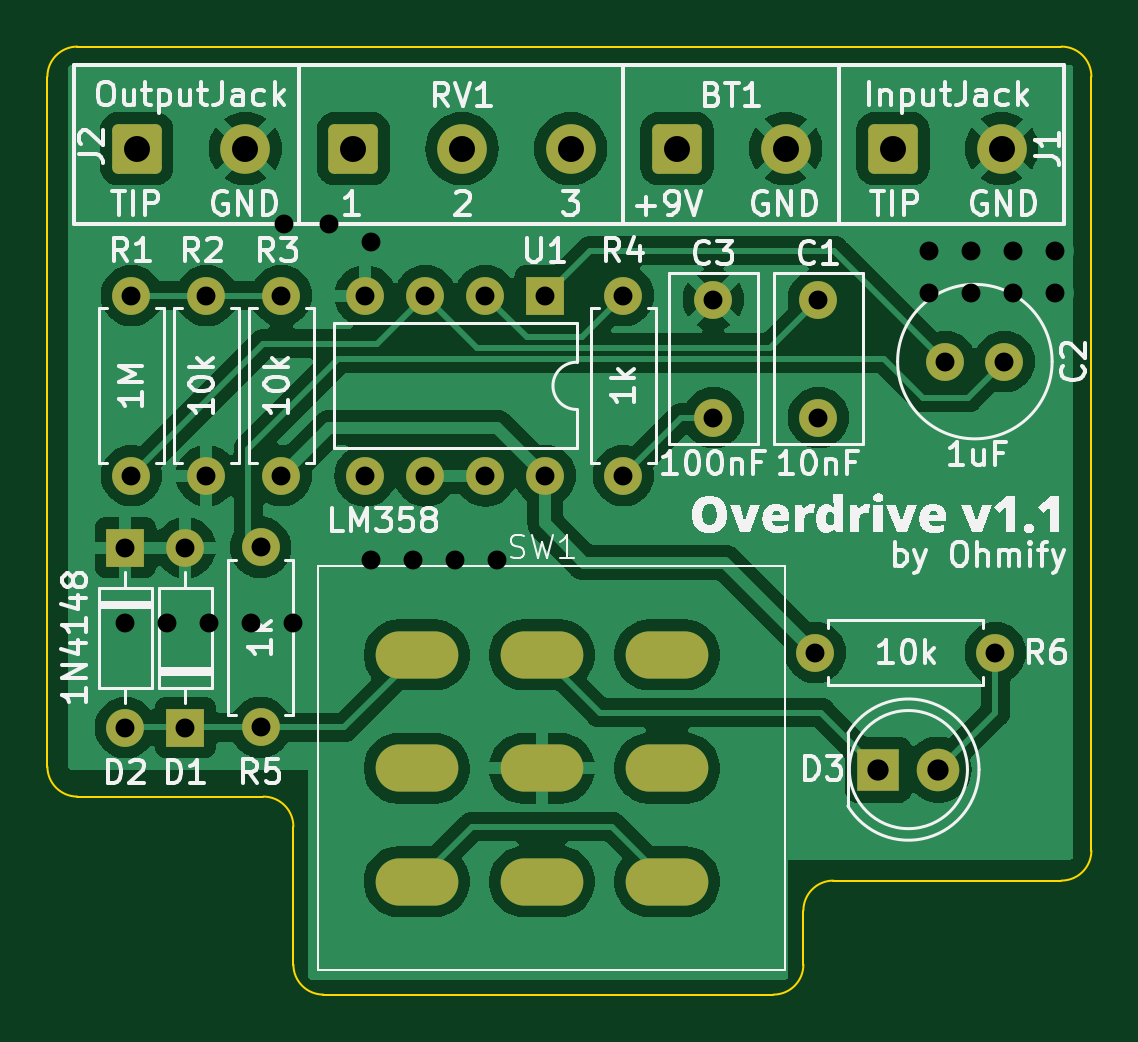
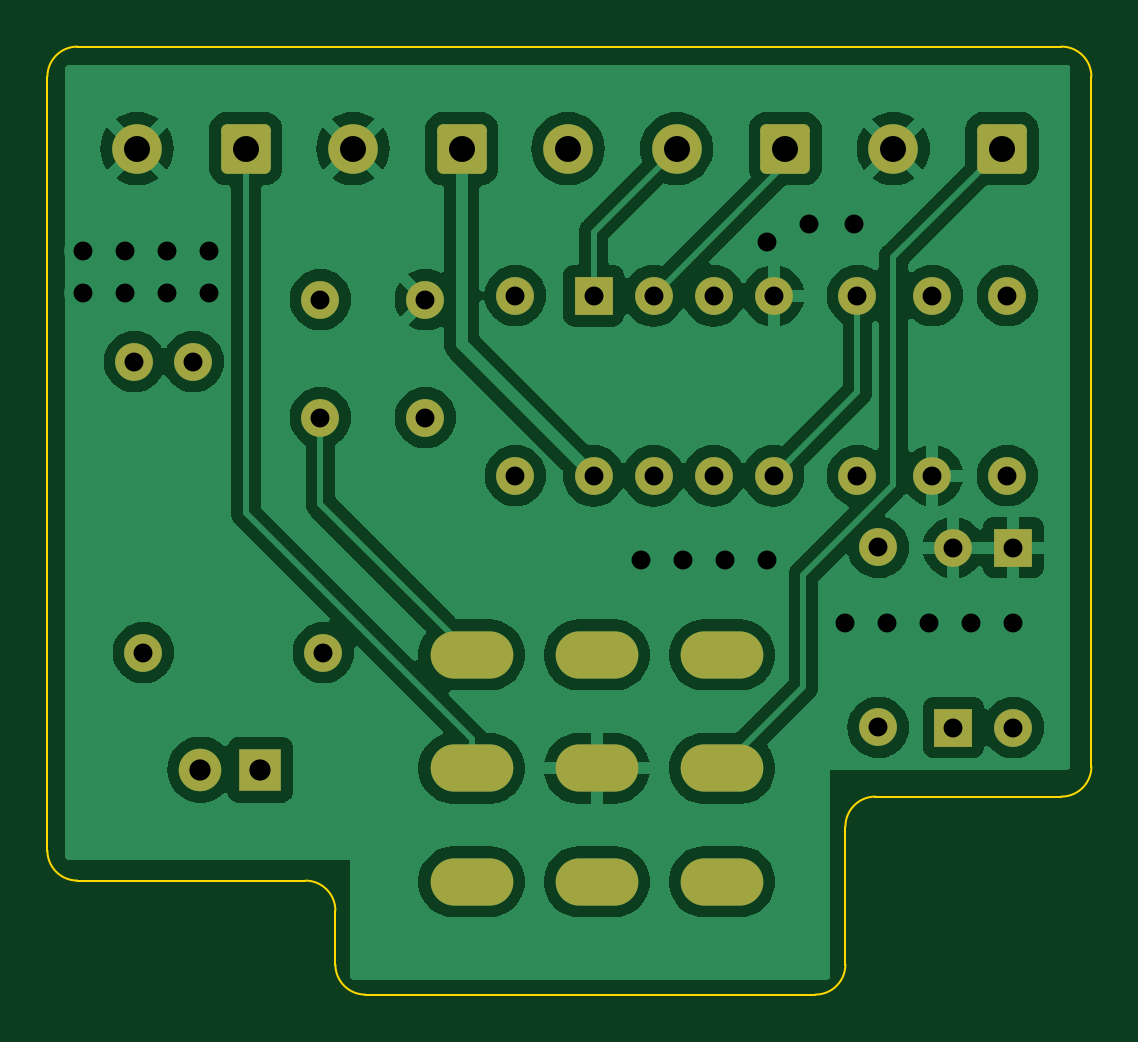
Circuit board: 11 layer files. Board 44.2 x 40.1 mm.
- bottom_copper: ohmify-overdrive-B_Cu.gbr (94707 bytes)
- bottom_mask: ohmify-overdrive-B_Mask.gbr (3043 bytes)
- paste: ohmify-overdrive-B_Paste.gbr (465 bytes)
- bottom_silk: ohmify-overdrive-B_Silkscreen.gbr (466 bytes)
- outline: ohmify-overdrive-Edge_Cuts.gbr (1531 bytes)
- top_copper: ohmify-overdrive-F_Cu.gbr (96381 bytes)
- top_mask: ohmify-overdrive-F_Mask.gbr (3043 bytes)
- paste: ohmify-overdrive-F_Paste.gbr (465 bytes)
- top_silk: ohmify-overdrive-F_Silkscreen.gbr (104412 bytes)
- drill: ohmify-overdrive-NPTH.drl (286 bytes)
- drill: ohmify-overdrive-PTH.drl (1856 bytes)

=== bottom_copper: ohmify-overdrive-B_Cu.gbr (94707 bytes, source omitted) ===
=== bottom_mask: ohmify-overdrive-B_Mask.gbr ===
%TF.GenerationSoftware,KiCad,Pcbnew,7.0.10+1*%
%TF.CreationDate,2024-02-10T16:35:24+08:00*%
%TF.ProjectId,ohmify-overdrive,6f686d69-6679-42d6-9f76-657264726976,v1.1*%
%TF.SameCoordinates,Original*%
%TF.FileFunction,Soldermask,Bot*%
%TF.FilePolarity,Negative*%
%FSLAX46Y46*%
G04 Gerber Fmt 4.6, Leading zero omitted, Abs format (unit mm)*
G04 Created by KiCad (PCBNEW 7.0.10+1) date 2024-02-10 16:35:24*
%MOMM*%
%LPD*%
G01*
G04 APERTURE LIST*
G04 Aperture macros list*
%AMRoundRect*
0 Rectangle with rounded corners*
0 $1 Rounding radius*
0 $2 $3 $4 $5 $6 $7 $8 $9 X,Y pos of 4 corners*
0 Add a 4 corners polygon primitive as box body*
4,1,4,$2,$3,$4,$5,$6,$7,$8,$9,$2,$3,0*
0 Add four circle primitives for the rounded corners*
1,1,$1+$1,$2,$3*
1,1,$1+$1,$4,$5*
1,1,$1+$1,$6,$7*
1,1,$1+$1,$8,$9*
0 Add four rect primitives between the rounded corners*
20,1,$1+$1,$2,$3,$4,$5,0*
20,1,$1+$1,$4,$5,$6,$7,0*
20,1,$1+$1,$6,$7,$8,$9,0*
20,1,$1+$1,$8,$9,$2,$3,0*%
G04 Aperture macros list end*
%ADD10R,1.600000X1.600000*%
%ADD11O,1.600000X1.600000*%
%ADD12C,1.600000*%
%ADD13O,3.500000X2.000000*%
%ADD14R,1.800000X1.800000*%
%ADD15C,1.800000*%
%ADD16C,2.100000*%
%ADD17RoundRect,0.250001X-0.799999X-0.799999X0.799999X-0.799999X0.799999X0.799999X-0.799999X0.799999X0*%
G04 APERTURE END LIST*
D10*
%TO.C,U1*%
X156708000Y-111389000D03*
D11*
X154168000Y-111389000D03*
X151628000Y-111389000D03*
X149088000Y-111389000D03*
X149088000Y-119009000D03*
X151628000Y-119009000D03*
X154168000Y-119009000D03*
X156708000Y-119009000D03*
%TD*%
D12*
%TO.C,C3*%
X163830000Y-111546000D03*
X163830000Y-116546000D03*
%TD*%
D10*
%TO.C,D2*%
X138938000Y-122047000D03*
D11*
X138938000Y-129667000D03*
%TD*%
D12*
%TO.C,R3*%
X145542000Y-118999000D03*
D11*
X145542000Y-111379000D03*
%TD*%
D10*
%TO.C,D1*%
X141478000Y-129667000D03*
D11*
X141478000Y-122047000D03*
%TD*%
D12*
%TO.C,R5*%
X144663000Y-122037000D03*
D11*
X144663000Y-129657000D03*
%TD*%
D12*
%TO.C,R1*%
X139192000Y-111379000D03*
D11*
X139192000Y-118999000D03*
%TD*%
D13*
%TO.C,SW1*%
X151272000Y-126591000D03*
X151272000Y-131391000D03*
X151272000Y-136191000D03*
X156572000Y-126591000D03*
X156572000Y-131391000D03*
X156572000Y-136191000D03*
X161872000Y-126591000D03*
X161872000Y-131391000D03*
X161872000Y-136191000D03*
%TD*%
D14*
%TO.C,D3*%
X170815000Y-131445000D03*
D15*
X173355000Y-131445000D03*
%TD*%
D12*
%TO.C,C2*%
X173649000Y-114173000D03*
X176149000Y-114173000D03*
%TD*%
D16*
%TO.C,J1*%
X176036000Y-105156000D03*
D17*
X171436000Y-105156000D03*
%TD*%
%TO.C,BT1*%
X162292000Y-105156000D03*
D16*
X166892000Y-105156000D03*
%TD*%
%TO.C,J2*%
X144018000Y-105156000D03*
D17*
X139418000Y-105156000D03*
%TD*%
D12*
%TO.C,R2*%
X142367000Y-111379000D03*
D11*
X142367000Y-118999000D03*
%TD*%
D12*
%TO.C,C1*%
X168275000Y-116546000D03*
X168275000Y-111546000D03*
%TD*%
%TO.C,R4*%
X160020000Y-111379000D03*
D11*
X160020000Y-118999000D03*
%TD*%
D12*
%TO.C,R6*%
X175768000Y-126492000D03*
D11*
X168148000Y-126492000D03*
%TD*%
D17*
%TO.C,RV1*%
X148590000Y-105156000D03*
D16*
X153190000Y-105156000D03*
X157790000Y-105156000D03*
%TD*%
M02*

=== paste: ohmify-overdrive-B_Paste.gbr ===
%TF.GenerationSoftware,KiCad,Pcbnew,7.0.10+1*%
%TF.CreationDate,2024-02-10T16:35:24+08:00*%
%TF.ProjectId,ohmify-overdrive,6f686d69-6679-42d6-9f76-657264726976,v1.1*%
%TF.SameCoordinates,Original*%
%TF.FileFunction,Paste,Bot*%
%TF.FilePolarity,Positive*%
%FSLAX46Y46*%
G04 Gerber Fmt 4.6, Leading zero omitted, Abs format (unit mm)*
G04 Created by KiCad (PCBNEW 7.0.10+1) date 2024-02-10 16:35:24*
%MOMM*%
%LPD*%
G01*
G04 APERTURE LIST*
G04 APERTURE END LIST*
M02*

=== bottom_silk: ohmify-overdrive-B_Silkscreen.gbr ===
%TF.GenerationSoftware,KiCad,Pcbnew,7.0.10+1*%
%TF.CreationDate,2024-02-10T16:35:24+08:00*%
%TF.ProjectId,ohmify-overdrive,6f686d69-6679-42d6-9f76-657264726976,v1.1*%
%TF.SameCoordinates,Original*%
%TF.FileFunction,Legend,Bot*%
%TF.FilePolarity,Positive*%
%FSLAX46Y46*%
G04 Gerber Fmt 4.6, Leading zero omitted, Abs format (unit mm)*
G04 Created by KiCad (PCBNEW 7.0.10+1) date 2024-02-10 16:35:24*
%MOMM*%
%LPD*%
G01*
G04 APERTURE LIST*
G04 APERTURE END LIST*
M02*

=== outline: ohmify-overdrive-Edge_Cuts.gbr ===
%TF.GenerationSoftware,KiCad,Pcbnew,7.0.10+1*%
%TF.CreationDate,2024-02-10T16:35:24+08:00*%
%TF.ProjectId,ohmify-overdrive,6f686d69-6679-42d6-9f76-657264726976,v1.1*%
%TF.SameCoordinates,Original*%
%TF.FileFunction,Profile,NP*%
%FSLAX46Y46*%
G04 Gerber Fmt 4.6, Leading zero omitted, Abs format (unit mm)*
G04 Created by KiCad (PCBNEW 7.0.10+1) date 2024-02-10 16:35:24*
%MOMM*%
%LPD*%
G01*
G04 APERTURE LIST*
%TA.AperFunction,Profile*%
%ADD10C,0.100000*%
%TD*%
G04 APERTURE END LIST*
D10*
X167640000Y-139700000D02*
X167640000Y-137414000D01*
X146050000Y-133858000D02*
G75*
G03*
X144780000Y-132588000I-1270000J0D01*
G01*
X135636000Y-131318000D02*
G75*
G03*
X136906000Y-132588000I1270000J0D01*
G01*
X179832000Y-102108000D02*
X179832000Y-134874000D01*
X136906000Y-100838000D02*
X178562000Y-100838000D01*
X168910000Y-136144000D02*
X178562000Y-136144000D01*
X136906000Y-100838000D02*
G75*
G03*
X135636000Y-102108000I0J-1270000D01*
G01*
X178562000Y-136144000D02*
G75*
G03*
X179832000Y-134874000I0J1270000D01*
G01*
X179832000Y-102108000D02*
G75*
G03*
X178562000Y-100838000I-1270000J0D01*
G01*
X166370000Y-140970000D02*
X147320000Y-140970000D01*
X136906000Y-132588000D02*
X144780000Y-132588000D01*
X166370000Y-140970000D02*
G75*
G03*
X167640000Y-139700000I0J1270000D01*
G01*
X146050000Y-139700000D02*
G75*
G03*
X147320000Y-140970000I1270000J0D01*
G01*
X135636000Y-131318000D02*
X135636000Y-102108000D01*
X146050000Y-133858000D02*
X146050000Y-139700000D01*
X168910000Y-136144000D02*
G75*
G03*
X167640000Y-137414000I0J-1270000D01*
G01*
M02*

=== top_copper: ohmify-overdrive-F_Cu.gbr (96381 bytes, source omitted) ===
=== top_mask: ohmify-overdrive-F_Mask.gbr ===
%TF.GenerationSoftware,KiCad,Pcbnew,7.0.10+1*%
%TF.CreationDate,2024-02-10T16:35:24+08:00*%
%TF.ProjectId,ohmify-overdrive,6f686d69-6679-42d6-9f76-657264726976,v1.1*%
%TF.SameCoordinates,Original*%
%TF.FileFunction,Soldermask,Top*%
%TF.FilePolarity,Negative*%
%FSLAX46Y46*%
G04 Gerber Fmt 4.6, Leading zero omitted, Abs format (unit mm)*
G04 Created by KiCad (PCBNEW 7.0.10+1) date 2024-02-10 16:35:24*
%MOMM*%
%LPD*%
G01*
G04 APERTURE LIST*
G04 Aperture macros list*
%AMRoundRect*
0 Rectangle with rounded corners*
0 $1 Rounding radius*
0 $2 $3 $4 $5 $6 $7 $8 $9 X,Y pos of 4 corners*
0 Add a 4 corners polygon primitive as box body*
4,1,4,$2,$3,$4,$5,$6,$7,$8,$9,$2,$3,0*
0 Add four circle primitives for the rounded corners*
1,1,$1+$1,$2,$3*
1,1,$1+$1,$4,$5*
1,1,$1+$1,$6,$7*
1,1,$1+$1,$8,$9*
0 Add four rect primitives between the rounded corners*
20,1,$1+$1,$2,$3,$4,$5,0*
20,1,$1+$1,$4,$5,$6,$7,0*
20,1,$1+$1,$6,$7,$8,$9,0*
20,1,$1+$1,$8,$9,$2,$3,0*%
G04 Aperture macros list end*
%ADD10R,1.600000X1.600000*%
%ADD11O,1.600000X1.600000*%
%ADD12C,1.600000*%
%ADD13O,3.500000X2.000000*%
%ADD14R,1.800000X1.800000*%
%ADD15C,1.800000*%
%ADD16C,2.100000*%
%ADD17RoundRect,0.250001X-0.799999X-0.799999X0.799999X-0.799999X0.799999X0.799999X-0.799999X0.799999X0*%
G04 APERTURE END LIST*
D10*
%TO.C,U1*%
X156708000Y-111389000D03*
D11*
X154168000Y-111389000D03*
X151628000Y-111389000D03*
X149088000Y-111389000D03*
X149088000Y-119009000D03*
X151628000Y-119009000D03*
X154168000Y-119009000D03*
X156708000Y-119009000D03*
%TD*%
D12*
%TO.C,C3*%
X163830000Y-111546000D03*
X163830000Y-116546000D03*
%TD*%
D10*
%TO.C,D2*%
X138938000Y-122047000D03*
D11*
X138938000Y-129667000D03*
%TD*%
D12*
%TO.C,R3*%
X145542000Y-118999000D03*
D11*
X145542000Y-111379000D03*
%TD*%
D10*
%TO.C,D1*%
X141478000Y-129667000D03*
D11*
X141478000Y-122047000D03*
%TD*%
D12*
%TO.C,R5*%
X144663000Y-122037000D03*
D11*
X144663000Y-129657000D03*
%TD*%
D12*
%TO.C,R1*%
X139192000Y-111379000D03*
D11*
X139192000Y-118999000D03*
%TD*%
D13*
%TO.C,SW1*%
X151272000Y-126591000D03*
X151272000Y-131391000D03*
X151272000Y-136191000D03*
X156572000Y-126591000D03*
X156572000Y-131391000D03*
X156572000Y-136191000D03*
X161872000Y-126591000D03*
X161872000Y-131391000D03*
X161872000Y-136191000D03*
%TD*%
D14*
%TO.C,D3*%
X170815000Y-131445000D03*
D15*
X173355000Y-131445000D03*
%TD*%
D12*
%TO.C,C2*%
X173649000Y-114173000D03*
X176149000Y-114173000D03*
%TD*%
D16*
%TO.C,J1*%
X176036000Y-105156000D03*
D17*
X171436000Y-105156000D03*
%TD*%
%TO.C,BT1*%
X162292000Y-105156000D03*
D16*
X166892000Y-105156000D03*
%TD*%
%TO.C,J2*%
X144018000Y-105156000D03*
D17*
X139418000Y-105156000D03*
%TD*%
D12*
%TO.C,R2*%
X142367000Y-111379000D03*
D11*
X142367000Y-118999000D03*
%TD*%
D12*
%TO.C,C1*%
X168275000Y-116546000D03*
X168275000Y-111546000D03*
%TD*%
%TO.C,R4*%
X160020000Y-111379000D03*
D11*
X160020000Y-118999000D03*
%TD*%
D12*
%TO.C,R6*%
X175768000Y-126492000D03*
D11*
X168148000Y-126492000D03*
%TD*%
D17*
%TO.C,RV1*%
X148590000Y-105156000D03*
D16*
X153190000Y-105156000D03*
X157790000Y-105156000D03*
%TD*%
M02*

=== paste: ohmify-overdrive-F_Paste.gbr ===
%TF.GenerationSoftware,KiCad,Pcbnew,7.0.10+1*%
%TF.CreationDate,2024-02-10T16:35:24+08:00*%
%TF.ProjectId,ohmify-overdrive,6f686d69-6679-42d6-9f76-657264726976,v1.1*%
%TF.SameCoordinates,Original*%
%TF.FileFunction,Paste,Top*%
%TF.FilePolarity,Positive*%
%FSLAX46Y46*%
G04 Gerber Fmt 4.6, Leading zero omitted, Abs format (unit mm)*
G04 Created by KiCad (PCBNEW 7.0.10+1) date 2024-02-10 16:35:24*
%MOMM*%
%LPD*%
G01*
G04 APERTURE LIST*
G04 APERTURE END LIST*
M02*

=== top_silk: ohmify-overdrive-F_Silkscreen.gbr (104412 bytes, source omitted) ===
=== drill: ohmify-overdrive-NPTH.drl ===
M48
; DRILL file {KiCad 7.0.10+1} date Saturday, 10 February, 2024 04:35:25 PM
; FORMAT={-:-/ absolute / inch / decimal}
; #@! TF.CreationDate,2024-02-10T16:35:25+08:00
; #@! TF.GenerationSoftware,Kicad,Pcbnew,7.0.10+1
; #@! TF.FileFunction,NonPlated,1,2,NPTH
FMAT,2
INCH
%
G90
G05
M30

=== drill: ohmify-overdrive-PTH.drl ===
M48
; DRILL file {KiCad 7.0.10+1} date Saturday, 10 February, 2024 04:35:25 PM
; FORMAT={-:-/ absolute / inch / decimal}
; #@! TF.CreationDate,2024-02-10T16:35:25+08:00
; #@! TF.GenerationSoftware,Kicad,Pcbnew,7.0.10+1
; #@! TF.FileFunction,Plated,1,2,PTH
FMAT,2
INCH
; #@! TA.AperFunction,Plated,PTH,ViaDrill
T1C0.0315
; #@! TA.AperFunction,Plated,PTH,ComponentDrill
T2C0.0315
; #@! TA.AperFunction,Plated,PTH,ComponentDrill
T3C0.0354
; #@! TA.AperFunction,Plated,PTH,ComponentDrill
T4C0.0394
; #@! TA.AperFunction,Plated,PTH,ComponentDrill
T5C0.0433
%
G90
G05
T1
X5.47Y-4.93
X5.54Y-4.93
X5.61Y-4.93
X5.68Y-4.93
X5.735Y-4.265
X5.75Y-4.93
X5.81Y-4.265
X5.88Y-4.295
X5.88Y-4.825
X5.95Y-4.825
X6.02Y-4.825
X6.09Y-4.825
X6.81Y-4.31
X6.81Y-4.38
X6.88Y-4.31
X6.88Y-4.38
X6.95Y-4.31
X6.95Y-4.38
X7.02Y-4.31
X7.02Y-4.38
T2
X5.47Y-4.805
X5.47Y-5.105
X5.48Y-4.385
X5.48Y-4.685
X5.57Y-4.805
X5.57Y-5.105
X5.605Y-4.385
X5.605Y-4.685
X5.6954Y-4.8046
X5.6954Y-5.1046
X5.73Y-4.385
X5.73Y-4.685
X5.8696Y-4.3854
X5.8696Y-4.6854
X5.9696Y-4.3854
X5.9696Y-4.6854
X6.0696Y-4.3854
X6.0696Y-4.6854
X6.1696Y-4.3854
X6.1696Y-4.6854
X6.3Y-4.385
X6.3Y-4.685
X6.45Y-4.3916
X6.45Y-4.5884
X6.62Y-4.98
X6.625Y-4.3916
X6.625Y-4.5884
X6.8366Y-4.495
X6.92Y-4.98
X6.935Y-4.495
T3
X6.725Y-5.175
X6.825Y-5.175
T5
X5.4889Y-4.14
X5.67Y-4.14
X5.85Y-4.14
X6.0311Y-4.14
X6.2122Y-4.14
X6.3894Y-4.14
X6.5706Y-4.14
X6.7494Y-4.14
X6.9306Y-4.14
T4
G00X5.9261Y-4.9839
M15
G01X5.9851Y-4.9839
M16
G05
G00X5.9261Y-5.1729
M15
G01X5.9851Y-5.1729
M16
G05
G00X5.9261Y-5.3619
M15
G01X5.9851Y-5.3619
M16
G05
G00X6.1347Y-4.9839
M15
G01X6.1938Y-4.9839
M16
G05
G00X6.1347Y-5.1729
M15
G01X6.1938Y-5.1729
M16
G05
G00X6.1347Y-5.3619
M15
G01X6.1938Y-5.3619
M16
G05
G00X6.3434Y-4.9839
M15
G01X6.4024Y-4.9839
M16
G05
G00X6.3434Y-5.1729
M15
G01X6.4024Y-5.1729
M16
G05
G00X6.3434Y-5.3619
M15
G01X6.4024Y-5.3619
M16
G05
M30

